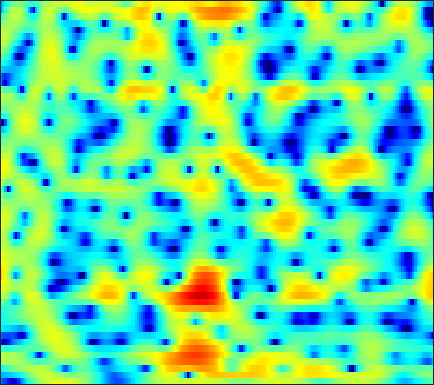

The file beside this chart, header and first rows:
-10.963, -11.562, -12.626, -13.982, -15.135, -16.523, -16.781, -15.762, -13.402, -10.855, -8.5428, -7.0166, -5.2312, -3.6912, -2.6741, -1.4842, -0.4652, 0.2069, 0.98421, 1.6485, 2.2042, 2.5534, 2.9367, 3.2358
-7.888, -7.81, -7.59, -7.309, -7.086, -6.767, -6.383, -6.013, -5.361, -4.507, -3.496, -2.679, -1.579, -0.5342, 0.1858, 1.037, 1.748, 2.185, 2.634, 2.929, 3.07, 3.08, 2.963, 2.707
-5.188, -4.396, -3.365, -2.457, -1.866, -1.185, -0.6006, -0.2132, 0.2492, 0.6608, 1.033, 1.288, 1.597, 1.868, 2.04, 2.223, 2.344, 2.387, 2.364, 2.239, 1.989, 1.703, 1.165, 0.4009
1.412, 1.422, 1.452, 1.485, 1.502, 1.503, 1.466, 1.404, 1.254, 1.021, 0.6924, 0.3834, -0.1062, -0.6715, -1.124, -1.713, -2.203, -2.442, -2.522, -2.328, -1.938, -1.595, -1.148, -0.7836
1.966, 1.876, 1.765, 1.659, 1.577, 1.454, 1.292, 1.13, 0.8359, 0.4211, -0.151, -0.7103, -1.683, -3.002, -4.306, -6.665, -10.17, -13.88, -16.05, -10.84, -6.713, -4.505, -2.318, -0.7121
-2.9, -3.173, -3.388, -3.422, -3.345, -3.141, -2.893, -2.7, -2.452, -2.231, -2.055, -1.963, -1.903, -1.909, -1.941, -1.977, -1.939, -1.815, -1.476, -0.9304, -0.2431, 0.3184, 1.066, 1.766
-14.11, -16.85, -17.6, -14.88, -12.9, -10.93, -9.534, -8.739, -7.839, -6.984, -6.091, -5.379, -4.385, -3.385, -2.65, -1.708, -0.8211, -0.1958, 0.5768, 1.285, 1.922, 2.35, 2.846, 3.248
-10.8, -11.72, -12.25, -12.15, -11.96, -11.9, -12.34, -13.18, -15.26, -18.22, -17.65, -14.18, -9.921, -6.684, -4.756, -2.664, -0.9922, 0.04222, 1.177, 2.076, 2.778, 3.193, 3.61, 3.877
-5.623, -5.839, -6.114, -6.362, -6.547, -6.863, -7.307, -7.725, -8.298, -8.548, -8.055, -7.149, -5.508, -3.724, -2.443, -0.9077, 0.3894, 1.202, 2.089, 2.765, 3.243, 3.478, 3.637, 3.623
-4.931, -4.58, -4.178, -3.821, -3.585, -3.333, -3.114, -2.933, -2.623, -2.212, -1.718, -1.305, -0.6782, 0.02257, 0.5611, 1.244, 1.84, 2.211, 2.603, 2.866, 2.979, 2.953, 2.758, 2.375
-5.189, -4.49, -3.716, -3.102, -2.723, -2.272, -1.837, -1.498, -1.022, -0.5264, -0.0246, 0.3506, 0.862, 1.361, 1.697, 2.072, 2.359, 2.509, 2.61, 2.588, 2.433, 2.22, 1.8, 1.217
-3.806, -3.44, -3.128, -2.992, -2.947, -2.827, -2.544, -2.209, -1.612, -0.903, -0.1248, 0.4688, 1.203, 1.796, 2.133, 2.448, 2.623, 2.669, 2.598, 2.374, 2.019, 1.694, 1.191, 0.613
-0.8542, -1.071, -1.778, -3.009, -4.312, -6.554, -8.572, -8.349, -5.771, -2.948, -0.7013, 0.6085, 1.894, 2.729, 3.131, 3.415, 3.414, 3.238, 2.798, 2.179, 1.429, 0.8236, 0.01681, -0.6927
2.592, 2.255, 1.436, 0.2183, -1.03, -3.068, -4.554, -4.421, -2.83, -0.7696, 1.08, 2.14, 3.099, 3.651, 3.84, 3.773, 3.284, 2.635, 1.433, -0.147, -2.18, -3.994, -6.578, -8.449
3.948, 3.664, 3.155, 2.525, 2.034, 1.504, 1.172, 1.062, 1.167, 1.495, 1.903, 2.149, 2.364, 2.441, 2.325, 1.839, 0.9978, 0.1121, -1.498, -3.709, -6.654, -9.447, -14.19, -18.46
5.197, 4.666, 3.813, 2.831, 2.104, 1.202, 0.49, 0.2117, 0.2509, 0.6226, 1.071, 1.403, 1.774, 1.908, 1.795, 1.401, 0.7476, 0.04886, -1.218, -2.789, -4.556, -6.009, -8.09, -10.12
6.508, 5.645, 4.155, 2.174, 0.2059, -3.34, -8.011, -9.973, -6.54, -2.944, -0.5649, 0.6854, 1.789, 2.313, 2.448, 2.356, 1.894, 1.343, 0.4327, -0.7082, -2.05, -3.121, -4.562, -6.077
6.112, 5.375, 4.144, 2.577, 1.181, -0.7731, -2.508, -3.102, -2.485, -1.193, 0.07812, 0.872, 1.557, 1.872, 1.937, 1.742, 1.18, 0.595, -0.3725, -1.632, -3.111, -4.277, -5.865, -7.434
4.863, 4.495, 3.898, 3.242, 2.748, 2.1, 1.594, 1.364, 1.195, 1.198, 1.311, 1.369, 1.359, 1.261, 1.052, 0.5499, -0.1445, -0.8562, -2.12, -3.698, -5.722, -7.668, -10.92, -15.35
3.796, 3.646, 3.361, 3.026, 2.753, 2.381, 2.097, 1.925, 1.732, 1.634, 1.568, 1.498, 1.401, 1.221, 0.9693, 0.5116, -0.1005, -0.7372, -1.815, -3.122, -4.779, -6.247, -8.376, -10.63
2.942, 2.815, 2.506, 2.055, 1.673, 1.211, 0.8142, 0.6105, 0.5558, 0.6632, 0.8569, 1.05, 1.288, 1.392, 1.415, 1.326, 1.012, 0.6896, 0.1147, -0.6714, -1.556, -2.278, -3.299, -4.204
2.603, 2.297, 1.569, 0.4489, -0.6002, -2.189, -3.736, -4.357, -3.98, -2.757, -1.332, -0.3278, 0.7245, 1.498, 1.955, 2.322, 2.438, 2.418, 2.21, 1.803, 1.267, 0.7689, -0.01335, -0.8254
2.871, 2.407, 1.348, -0.2921, -2.075, -5.541, -11.01, -16.93, -11.65, -6.472, -3.286, -1.615, -0.01282, 1.246, 1.95, 2.604, 3.088, 3.253, 3.263, 3.081, 2.619, 2.135, 1.304, 0.184
3.358, 3.02, 2.273, 1.226, 0.2624, -1.076, -2.396, -3.082, -3.472, -3.331, -2.74, -2.195, -1.249, -0.1671, 0.574, 1.512, 2.252, 2.631, 2.906, 2.874, 2.534, 2.068, 1.148, -0.1641
3.852, 3.708, 3.282, 2.603, 1.98, 0.9024, -0.3515, -1.389, -3.129, -5.025, -6.927, -7.667, -6.476, -4.115, -2.436, -0.4245, 0.9401, 1.686, 2.342, 2.543, 2.436, 2.089, 1.34, 0.2868
3.522, 3.535, 3.35, 2.906, 2.407, 1.495, 0.3244, -0.8577, -2.844, -5.624, -9.227, -11.36, -9.237, -5.466, -3.261, -1.023, 0.4523, 1.247, 1.904, 2.183, 2.132, 1.878, 1.297, 0.4653
2.343, 2.416, 2.353, 2.139, 1.861, 1.444, 0.8239, 0.3486, -0.3567, -1.05, -1.527, -1.689, -1.442, -0.9494, -0.3558, 0.3208, 0.9228, 1.266, 1.473, 1.523, 1.288, 1.012, 0.4076, -0.4317
1.211, 1.108, 0.912, 0.7459, 0.6827, 0.619, 0.6296, 0.6579, 0.6791, 0.7528, 0.7898, 0.8824, 0.9873, 1.135, 1.24, 1.326, 1.388, 1.345, 1.244, 0.9945, 0.6522, 0.2969, -0.2846, -1.048
0.02873, -0.8044, -1.832, -2.375, -2.247, -1.624, -0.5971, 0.077, 0.8553, 1.485, 1.887, 2.119, 2.226, 2.287, 2.159, 1.969, 1.646, 1.325, 0.9269, 0.4187, 0.02484, -0.3253, -0.6693, -1.028
-0.5031, -3.048, -8.622, -23.31, -12.49, -5.38, -1.786, -0.1592, 1.395, 2.311, 2.904, 3.093, 3.15, 2.961, 2.663, 2.115, 1.276, 0.5538, -0.6284, -1.799, -2.744, -3.034, -2.807, -2.083
2.398, 1.195, -0.2857, -1.193, -1.163, -0.4327, 0.5883, 1.212, 1.924, 2.291, 2.446, 2.378, 2.183, 1.661, 1.276, 0.3277, -0.7969, -2.054, -4.368, -8.047, -15.34, -22.68, -11.2, -6.014
4.186, 3.757, 3.173, 2.65, 2.29, 1.956, 1.557, 1.356, 0.8947, 0.4803, -0.1088, -0.4919, -1.157, -1.705, -2.25, -2.816, -3.49, -4.003, -4.847, -5.798, -6.513, -6.346, -5.307, -3.59
4.752, 4.58, 4.154, 3.556, 2.987, 2.09, 0.9635, 0.07193, -1.363, -2.72, -4.085, -4.971, -6.251, -7.1, -8.002, -7.91, -7.493, -6.426, -5.125, -3.838, -2.859, -2.034, -1.125, -0.2034
4.364, 4.371, 4.069, 3.418, 2.676, 1.242, -0.6279, -2.539, -5.502, -9.306, -12.01, -12.98, -12.92, -14.94, -18.01, -39.71, -15.52, -10.13, -6.048, -3.148, -1.16, -0.03733, 1.095, 1.866
2.868, 3.071, 3.024, 2.555, 1.9, 0.6496, -1.32, -3.097, -6.523, -10.85, -14.32, -13.88, -11.4, -10.06, -9.291, -8.118, -6.6, -4.873, -2.898, -1.062, 0.3746, 1.248, 2.111, 2.647
0.8072, 1.184, 1.409, 1.329, 1.09, 0.5205, -0.2519, -1.054, -2.068, -3.109, -3.759, -3.989, -3.947, -3.517, -3.224, -2.501, -1.758, -1.183, -0.3296, 0.4129, 1.105, 1.492, 1.898, 2.123
-1.085, -0.6635, -0.2557, 0.03959, 0.1877, 0.2419, 0.2486, 0.1435, 0.0009979, -0.1361, -0.2839, -0.301, -0.3309, -0.2477, -0.1611, -0.02239, 0.1832, 0.2895, 0.4784, 0.617, 0.7579, 0.8195, 0.868, 0.8508
-2.984, -2.662, -2.075, -1.393, -0.8707, -0.1856, 0.3544, 0.7673, 1.116, 1.402, 1.57, 1.629, 1.665, 1.572, 1.516, 1.29, 1.013, 0.789, 0.3895, 0.01533, -0.3837, -0.5872, -0.7876, -0.8646
-7.09, -7.035, -5.783, -3.886, -2.469, -0.7804, 0.5386, 1.346, 2.174, 2.731, 3.103, 3.22, 3.239, 3.064, 2.785, 2.28, 1.512, 0.811, -0.3436, -1.704, -3.119, -4.019, -4.589, -4.26
-16.51, -21.92, -11.38, -5.992, -3.416, -0.9122, 0.8651, 1.844, 2.858, 3.517, 3.939, 4.074, 4.048, 3.809, 3.408, 2.703, 1.643, 0.5416, -1.304, -4.003, -8.129, -13.34, -27.52, -12.13
-4.648, -4.603, -3.771, -2.471, -1.425, -0.103, 1.041, 1.699, 2.453, 2.971, 3.267, 3.395, 3.335, 3.101, 2.777, 2.101, 1.229, 0.3338, -1.07, -2.692, -4.485, -5.598, -6.326, -5.888
-1.197, -0.9891, -0.6671, -0.2499, 0.1166, 0.5571, 1.006, 1.31, 1.631, 1.916, 2.096, 2.182, 2.22, 2.077, 1.92, 1.511, 0.8808, 0.3879, -0.497, -1.398, -2.158, -2.681, -3.051, -3.059
0.7385, 0.8566, 0.9306, 0.9713, 0.9708, 0.9221, 0.7963, 0.7417, 0.6165, 0.6116, 0.7939, 0.9541, 1.295, 1.557, 1.622, 1.59, 1.23, 0.7857, -0.01344, -1.084, -2.179, -2.869, -3.379, -3.256
2.18, 2.012, 1.805, 1.515, 1.194, 0.6832, -0.1194, -0.9789, -2.145, -3.112, -2.878, -1.872, -0.2431, 1.294, 2.038, 2.611, 2.702, 2.26, 1.186, -0.7093, -3.946, -7.598, -12.24, -7.749
-0.8278, -1.44, -1.976, -2.212, -2.296, -2.655, -3.487, -4.76, -7.987, -14.79, -14.97, -8.085, -3.143, -0.1425, 1.389, 2.576, 3.126, 3.16, 2.613, 1.493, -0.1522, -1.458, -2.369, -1.45
-10.38, -13.98, -16.6, -12.69, -10.14, -8.149, -7.173, -6.698, -6.593, -6.403, -5.606, -4.542, -2.937, -1.383, -0.2755, 0.813, 1.529, 1.922, 2.145, 2.136, 2.019, 1.978, 1.988, 2.15
-10.62, -12.38, -13.39, -12.25, -10.89, -9.254, -8.08, -7.409, -6.543, -5.756, -4.901, -4.14, -3.079, -2.011, -1.264, -0.2781, 0.54, 1.024, 1.596, 2.023, 2.343, 2.515, 2.72, 2.883
-6.556, -7.061, -7.63, -7.925, -8.005, -7.953, -7.814, -7.7, -7.29, -6.654, -5.838, -5.143, -4.032, -2.893, -2.095, -1.019, -0.02337, 0.6089, 1.367, 2.005, 2.503, 2.78, 3.059, 3.228
-3.635, -4.109, -4.875, -5.762, -6.519, -7.66, -8.815, -9.676, -10.3, -9.955, -8.78, -7.651, -5.894, -4.222, -3.099, -1.675, -0.3808, 0.4602, 1.426, 2.252, 2.883, 3.233, 3.55, 3.69
-0.9027, -1.499, -2.505, -3.872, -5.183, -7.509, -10.84, -14.28, -23.48, -22.29, -14.3, -11.16, -8.178, -5.762, -4.247, -2.481, -0.8611, 0.2622, 1.495, 2.496, 3.278, 3.721, 4.065, 4.15
1.424, 0.8773, -0.109, -1.416, -2.626, -4.539, -6.789, -8.686, -10.7, -11.54, -11.16, -10.59, -9.5, -7.931, -6.367, -4.223, -2.134, -0.6902, 0.9606, 2.241, 3.198, 3.704, 4.095, 4.172
2.87, 2.464, 1.714, 0.7588, -0.1029, -1.417, -2.853, -4.014, -5.734, -7.68, -10.09, -12.52, -17.56, -18.2, -12.47, -7.359, -3.934, -1.96, 0.08355, 1.604, 2.644, 3.158, 3.562, 3.632
3.056, 2.796, 2.344, 1.75, 1.212, 0.3568, -0.6908, -1.565, -2.879, -4.415, -6.229, -7.743, -9.277, -9.156, -7.702, -5.288, -3.048, -1.655, -0.0678, 1.128, 1.987, 2.402, 2.675, 2.635
2.002, 1.968, 1.885, 1.706, 1.502, 1.113, 0.5812, 0.06336, -0.6688, -1.447, -2.199, -2.652, -3.074, -3.116, -2.846, -2.174, -1.303, -0.6585, 0.1995, 0.9199, 1.46, 1.708, 1.771, 1.543
0.038, 0.4365, 0.9199, 1.309, 1.493, 1.583, 1.518, 1.362, 0.945, 0.3969, -0.2129, -0.6427, -1.181, -1.528, -1.687, -1.526, -1.011, -0.4239, 0.3033, 0.9956, 1.46, 1.647, 1.619, 1.235
-3.587, -2.162, -0.51, 0.7968, 1.522, 2.176, 2.479, 2.526, 2.279, 1.693, 0.7644, -0.2145, -1.733, -3.405, -4.413, -4.704, -3.418, -1.947, -0.1451, 1.226, 2.158, 2.547, 2.692, 2.352
-9.144, -6.016, -2.969, -0.8728, 0.2874, 1.363, 1.942, 2.069, 1.964, 1.419, 0.3623, -0.8439, -3.219, -7.203, -12.52, -16.04, -7.859, -4.315, -1.211, 0.7756, 2.101, 2.718, 3.148, 3.151
-8.609, -6.999, -4.971, -3.243, -2.174, -1.075, -0.3572, -0.094, -0.03632, -0.2817, -0.8202, -1.347, -2.256, -3.176, -3.667, -3.748, -3.097, -2.331, -1.198, -0.1244, 0.7075, 1.232, 1.756, 2.134
